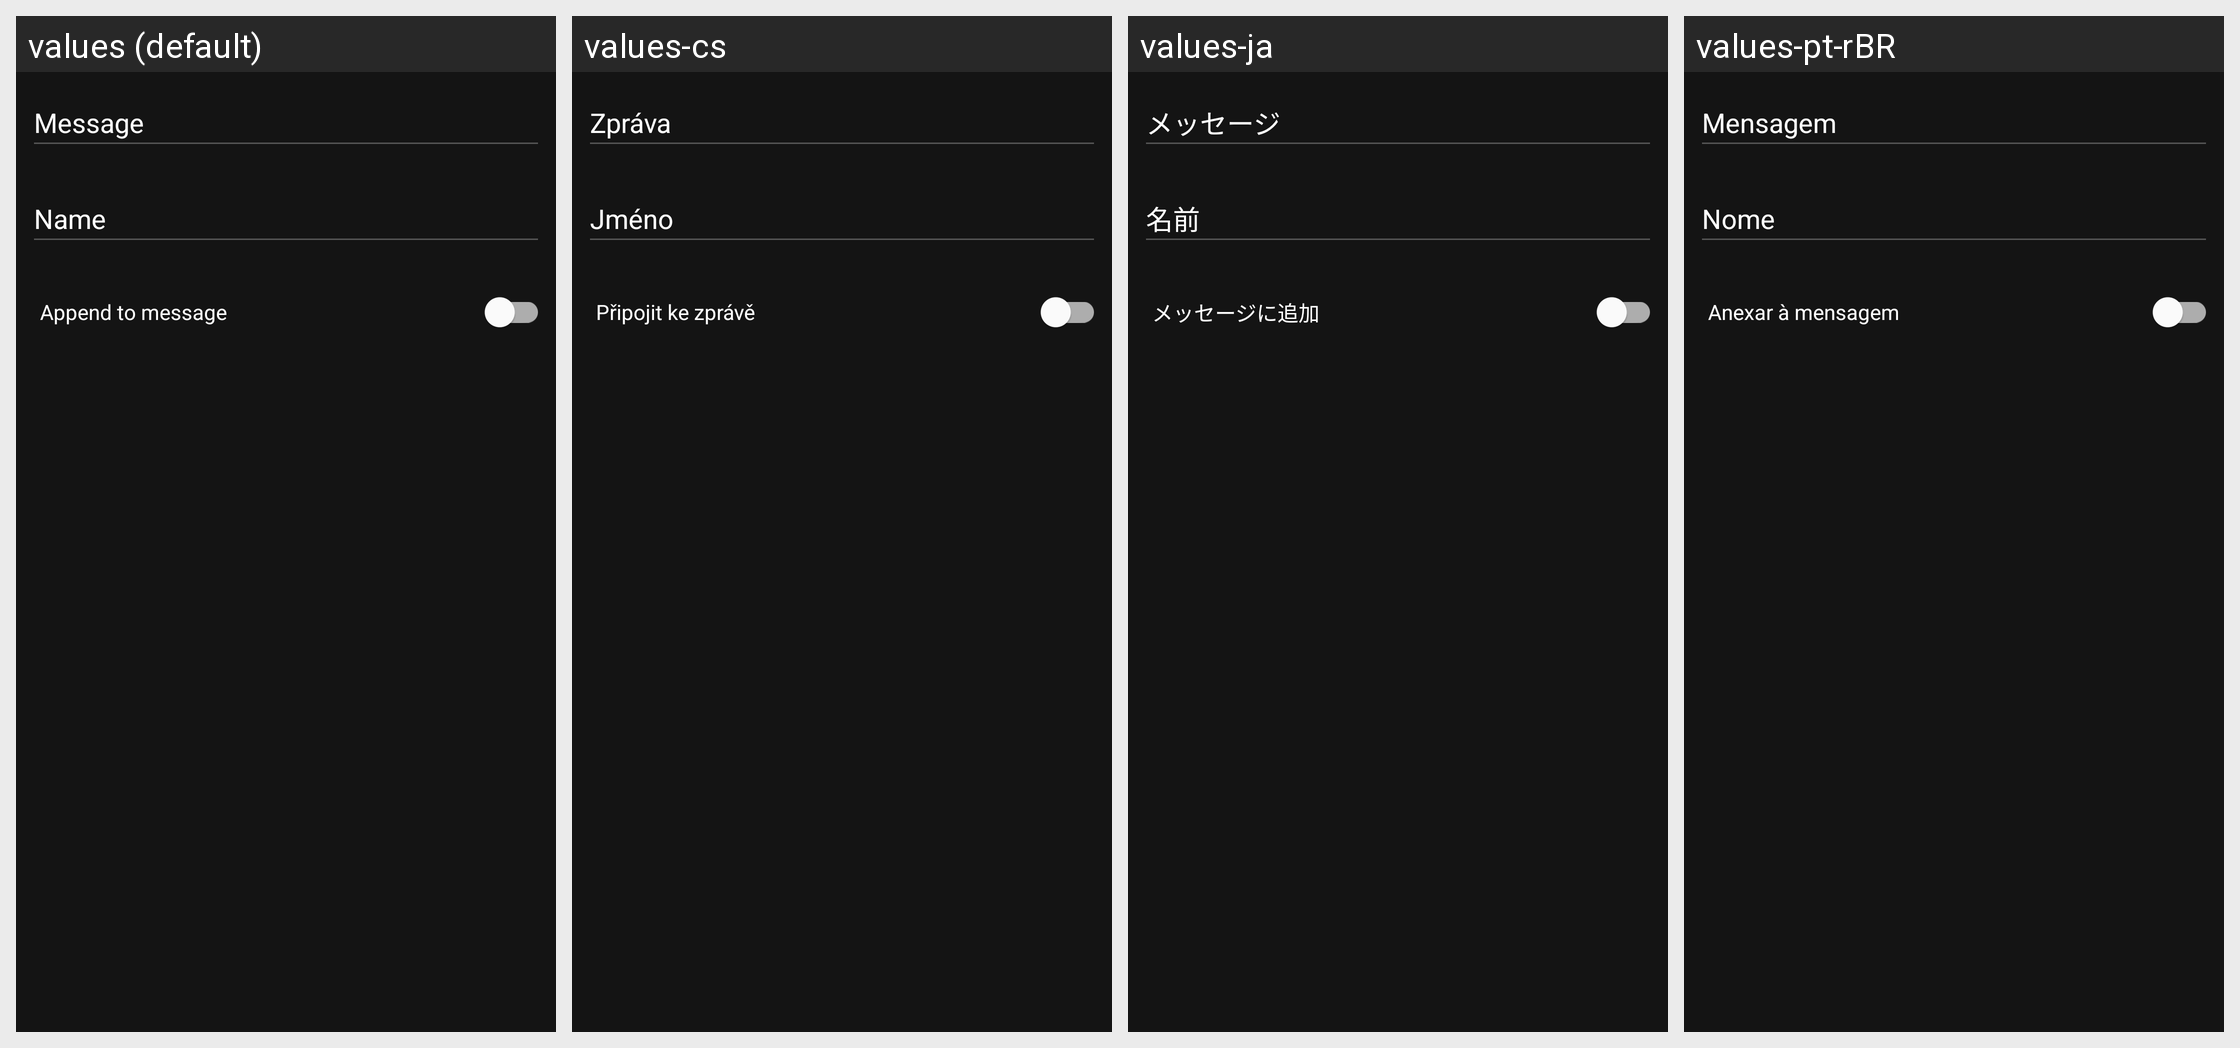

Locale-by-locale string values for the Android screen shown in this grid:
Android screen res/layout/dialog_add_quick_chat.xml rendered under 4 locales, left to right: values (default), values-cs, values-ja, values-pt-rBR. Device: Nexus 5 (rendered at 1080×1920; each locale shown at half size, 540×960, under a caption strip naming it); theme AppTheme.
Other locales in the repository, not shown: values-bg, values-de, values-el, values-es, values-fi, values-fr, values-fr-rHT, values-ga, values-hu, values-is, values-it, values-ko, values-nb, values-nl, values-pl, values-pt, values-ro, values-ru, values-sk, values-sl, values-sq, values-sv, values-tr, values-uk, values-zh.
Strings drawn on this screen, with the default value and each locale's value (text and hints the layout hard-codes, and strings that could not be matched under every locale, appear in the picture but are not listed):

message
  values: Message
  values-cs: Zpráva
  values-ja: メッセージ
  values-pt-rBR: Mensagem

name
  values: Name
  values-cs: Jméno
  values-ja: 名前
  values-pt-rBR: Nome

quick_chat_append
  values: Append to message
  values-cs: Připojit ke zprávě
  values-ja: メッセージに追加
  values-pt-rBR: Anexar à mensagem
